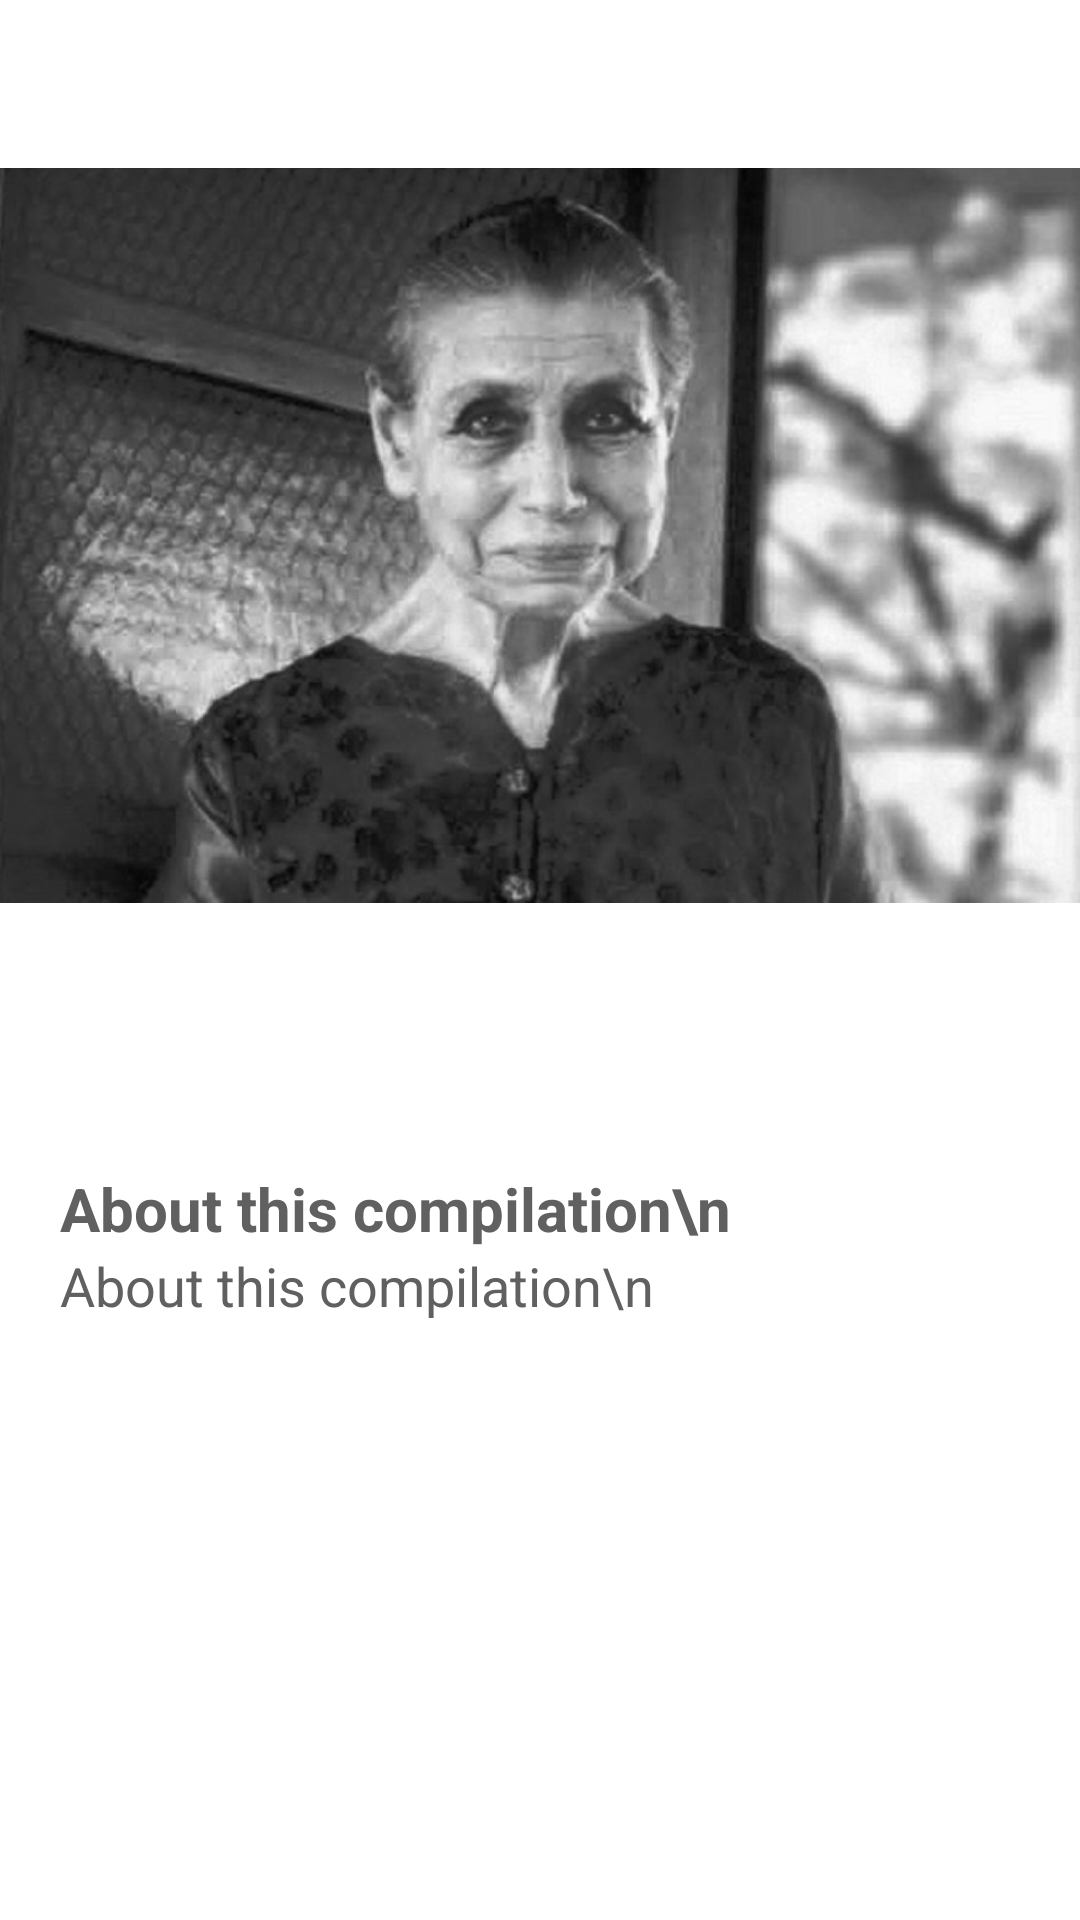

Produce the Android XML layout that renders to this screen, including the resource entries it uses.
<!-- AndroidManifest.xml: fallback theme Theme.MaterialComponents.DayNight.NoActionBar -->
<!-- res/layout/aboutflower.xml -->
<RelativeLayout xmlns:android="http://schemas.android.com/apk/res/android"
    android:id="@+id/drawer_layout"
    android:layout_width="match_parent"
    android:layout_height="match_parent">


    <RelativeLayout
        android:id="@+id/allview"
        android:layout_width="fill_parent"
        android:layout_height="match_parent"
        android:layout_gravity="center"
        android:layout_marginTop="@dimen/abc_action_bar_default_height_material"
        android:background="#ffffff"
        android:visibility="visible">

        <ScrollView
            android:id="@+id/swipess"
            android:layout_width="match_parent"
            android:layout_height="wrap_content"
            android:scrollbars="none">

            <RelativeLayout
                android:layout_width="fill_parent"
                android:layout_height="fill_parent">

                <RelativeLayout
                    android:layout_width="match_parent"
                    android:layout_height="match_parent"
                    android:layout_below="@+id/txtheadings"
                    android:paddingRight="20dp"
                    android:paddingLeft="20dp"
                    >



                    <TextView
                        android:id="@+id/txtdescript"
                        android:layout_width="match_parent"
                        android:layout_height="match_parent"
                        android:background="@color/appbackcolor"
                        android:scrollbarStyle="insideOverlay"
                        android:text=""
                        android:textColor="@color/PrimarytxtColor"
                        android:textSize="18sp"
                        android:layout_below="@+id/txtheading"
                         />

                    <TextView
                        android:id="@+id/txtsubtitle"
                        android:layout_width="match_parent"
                        android:layout_height="wrap_content"
                        android:layout_below="@+id/txtdescript"
                        android:background="@color/appbackcolor"
                        android:scrollbarStyle="insideOverlay"
                        android:textColor="@color/PrimarytxtColor"
                        android:textSize="20sp"
                        android:textStyle="bold"
                        android:text="About this compilation\n"
                         />

                    <TextView
                        android:id="@+id/txtsubtitledesc"
                        android:layout_width="match_parent"
                        android:layout_height="wrap_content"
                        android:layout_below="@+id/txtsubtitle"
                        android:layout_marginBottom="10dp"
                        android:background="@color/appbackcolor"
                        android:scrollbarStyle="insideOverlay"
                        android:text="About this compilation\n"
                        android:textColor="@color/PrimarytxtColor"
                        android:textSize="18sp" />

                    <TextView
                        android:layout_width="wrap_content"
                        android:layout_height="wrap_content"
                        android:text=""
                        android:id="@+id/txtheading"
                        android:textColor="@color/PrimarytxtColor"
                        android:textSize="20sp"
                        android:layout_marginBottom="10dp"
                        android:layout_alignParentTop="true"
                        android:layout_alignParentLeft="true"
                        android:layout_alignParentStart="true" />


                </RelativeLayout>

                <ImageView
                    android:id="@+id/imgsriaur"
                    android:layout_width="wrap_content"
                    android:layout_height="245dp"
                    android:background="@drawable/mother" />

                <TextView
                    android:id="@+id/txtheadings"
                    android:layout_width="wrap_content"
                    android:layout_height="wrap_content"

                    android:layout_below="@+id/imgsriaur"
                    android:text=""
                    android:textColor="@color/PrimarytxtColor"
                    android:textSize="20sp"
                    android:visibility="invisible" />
            </RelativeLayout>
        </ScrollView>


    </RelativeLayout>

    <ProgressBar
        android:id="@+id/progressBar1"
        android:layout_width="wrap_content"
        android:layout_height="wrap_content"
        android:layout_centerHorizontal="true"
        android:layout_centerVertical="true"
        android:layout_gravity="center"
        android:visibility="invisible" />


</RelativeLayout>
<!-- resources referenced by this layout -->
<resources>
  <color name="PrimarytxtColor">#606060</color>
  <color name="appbackcolor">#ffffff</color>
  <!-- drawable mother: jpg bitmap (drawable, 514788 bytes) -->
</resources>
